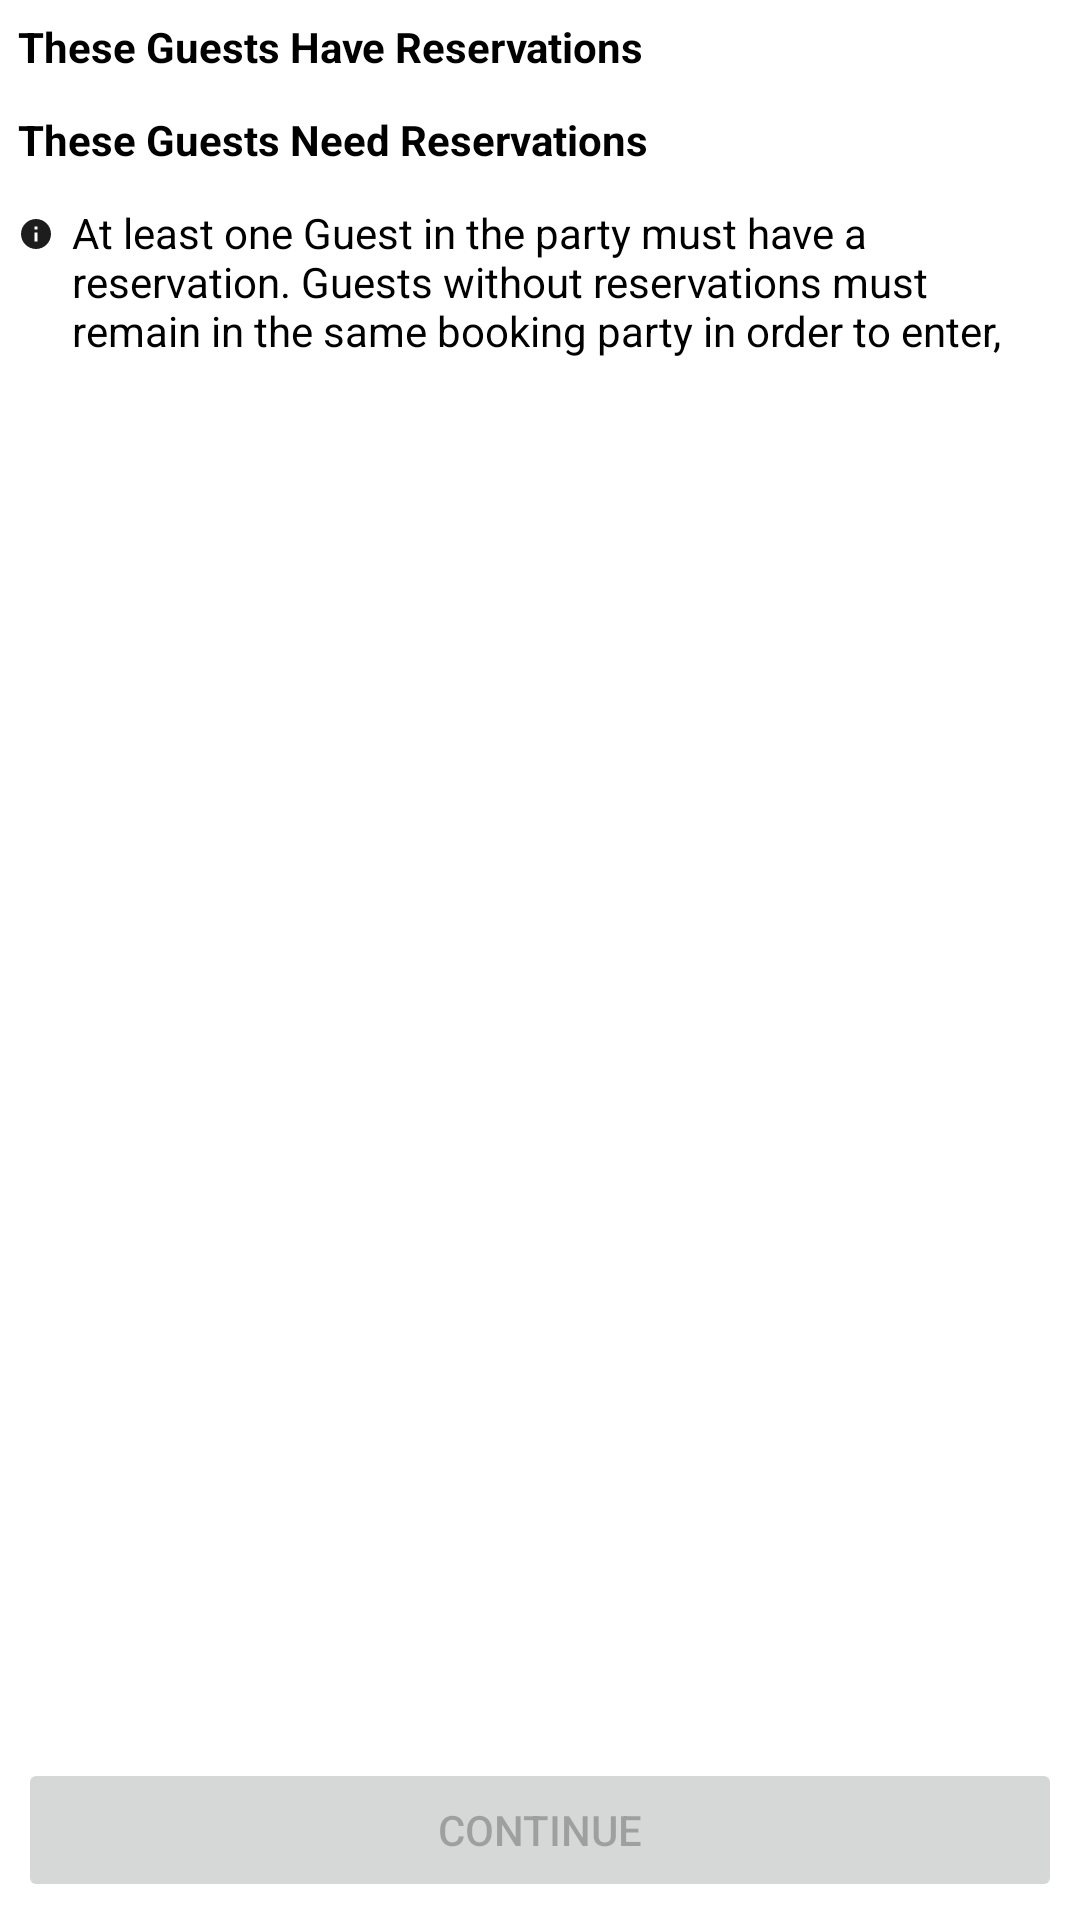

Write the Android layout XML for this screen, with the resource values it uses.
<!-- AndroidManifest.xml: application theme Theme.DisneyCodeChallenge -->
<!-- res/layout/fragment_select_guests.xml -->
<?xml version="1.0" encoding="utf-8"?>
<androidx.constraintlayout.widget.ConstraintLayout xmlns:android="http://schemas.android.com/apk/res/android"
    xmlns:app="http://schemas.android.com/apk/res-auto"
    android:layout_width="match_parent"
    android:layout_height="match_parent"
    android:padding="@dimen/spacing_xs">

    <androidx.core.widget.NestedScrollView
        android:layout_width="match_parent"
        android:layout_height="@dimen/zero"
        android:fillViewport="true"
        app:layout_constraintBottom_toTopOf="@id/btnContinue"
        app:layout_constraintTop_toTopOf="parent">

        <androidx.constraintlayout.widget.ConstraintLayout
            android:layout_width="match_parent"
            android:layout_height="wrap_content">

            <TextView
                android:id="@+id/textHaveReservations"
                android:layout_width="match_parent"
                android:layout_height="wrap_content"
                android:text="@string/these_guests_have_reservations"
                android:textColor="@color/black"
                android:textStyle="bold"
                app:layout_constraintTop_toTopOf="parent" />

            <androidx.recyclerview.widget.RecyclerView
                android:id="@+id/rvHaveReservations"
                android:layout_width="match_parent"
                android:layout_height="wrap_content"
                android:layout_marginTop="@dimen/spacing_xs"
                app:layout_constraintTop_toBottomOf="@id/textHaveReservations" />

            <TextView
                android:id="@+id/textNeedReservations"
                android:layout_width="match_parent"
                android:layout_height="wrap_content"
                android:layout_marginTop="@dimen/spacing_xs"
                android:text="@string/these_guests_need_reservations"
                android:textColor="@color/black"
                android:textStyle="bold"
                app:layout_constraintTop_toBottomOf="@id/rvHaveReservations" />

            <androidx.recyclerview.widget.RecyclerView
                android:id="@+id/rvNeedReservations"
                android:layout_width="match_parent"
                android:layout_height="wrap_content"
                android:layout_marginTop="@dimen/spacing_xs"
                app:layout_constraintTop_toBottomOf="@id/textNeedReservations" />

            <ImageView
                android:id="@+id/ivInfo"
                android:layout_width="wrap_content"
                android:layout_height="wrap_content"
                android:layout_marginTop="@dimen/spacing_xxs"
                android:importantForAccessibility="no"
                android:src="@drawable/ic_info"
                app:layout_constraintStart_toStartOf="parent"
                app:layout_constraintTop_toTopOf="@id/textInfo" />

            <TextView
                android:id="@+id/textInfo"
                android:layout_width="0dp"
                android:layout_height="wrap_content"
                android:layout_marginStart="@dimen/spacing_xs"
                android:layout_marginTop="@dimen/spacing_xs"
                android:foregroundGravity="top"
                android:gravity="top"
                android:text="@string/info"
                android:textColor="@color/black"
                app:layout_constraintEnd_toEndOf="parent"
                app:layout_constraintStart_toEndOf="@id/ivInfo"
                app:layout_constraintTop_toBottomOf="@id/rvNeedReservations" />

        </androidx.constraintlayout.widget.ConstraintLayout>
    </androidx.core.widget.NestedScrollView>

    <Button
        android:id="@+id/btnContinue"
        android:layout_width="match_parent"
        android:layout_height="wrap_content"
        android:enabled="false"
        android:text="@string/continue_cta"
        app:layout_constraintBottom_toBottomOf="parent" />
</androidx.constraintlayout.widget.ConstraintLayout>
<!-- resources referenced by this layout -->
<resources>
  <color name="black">#FF000000</color>
  <dimen name="spacing_xs">6dp</dimen>
  <dimen name="spacing_xxs">4dp</dimen>
  <dimen name="zero">0dp</dimen>
  <!-- drawable ic_info (drawable) -->
  <vector android:height="12dp" android:tint="@color/info_icon_color"
      android:viewportHeight="24" android:viewportWidth="24"
      android:width="12dp" xmlns:android="http://schemas.android.com/apk/res/android">
      <path android:fillColor="@android:color/white" android:pathData="M12,2C6.48,2 2,6.48 2,12s4.48,10 10,10 10,-4.48 10,-10S17.52,2 12,2zM13,17h-2v-6h2v6zM13,9h-2L11,7h2v2z"/>
  </vector>
  <string name="continue_cta">Continue</string>
  <string name="info">At least one Guest in the party must have a reservation. Guests without reservations must remain in the same booking party in order to enter,</string>
  <string name="these_guests_have_reservations">These Guests Have Reservations</string>
  <string name="these_guests_need_reservations">These Guests Need Reservations</string>
  <style name="Theme.DisneyCodeChallenge" parent="Theme.MaterialComponents.DayNight.NoActionBar">
          
          <item name="colorPrimary">@color/purple_500</item>
          <item name="colorPrimaryVariant">@color/purple_700</item>
          <item name="colorOnPrimary">@color/white</item>
          
          <item name="colorSecondary">@color/teal_200</item>
          <item name="colorSecondaryVariant">@color/teal_700</item>
          <item name="colorOnSecondary">@color/black</item>
          
          <item name="android:statusBarColor" tools:targetApi="l">?attr/colorPrimaryVariant</item>
          
      </style>
  <color name="info_icon_color">#1D1D1D</color>
  <color name="purple_500">#FF6200EE</color>
  <color name="purple_700">#FF3700B3</color>
  <color name="white">#FFFFFFFF</color>
  <color name="teal_200">#FF03DAC5</color>
  <color name="teal_700">#FF018786</color>
</resources>
